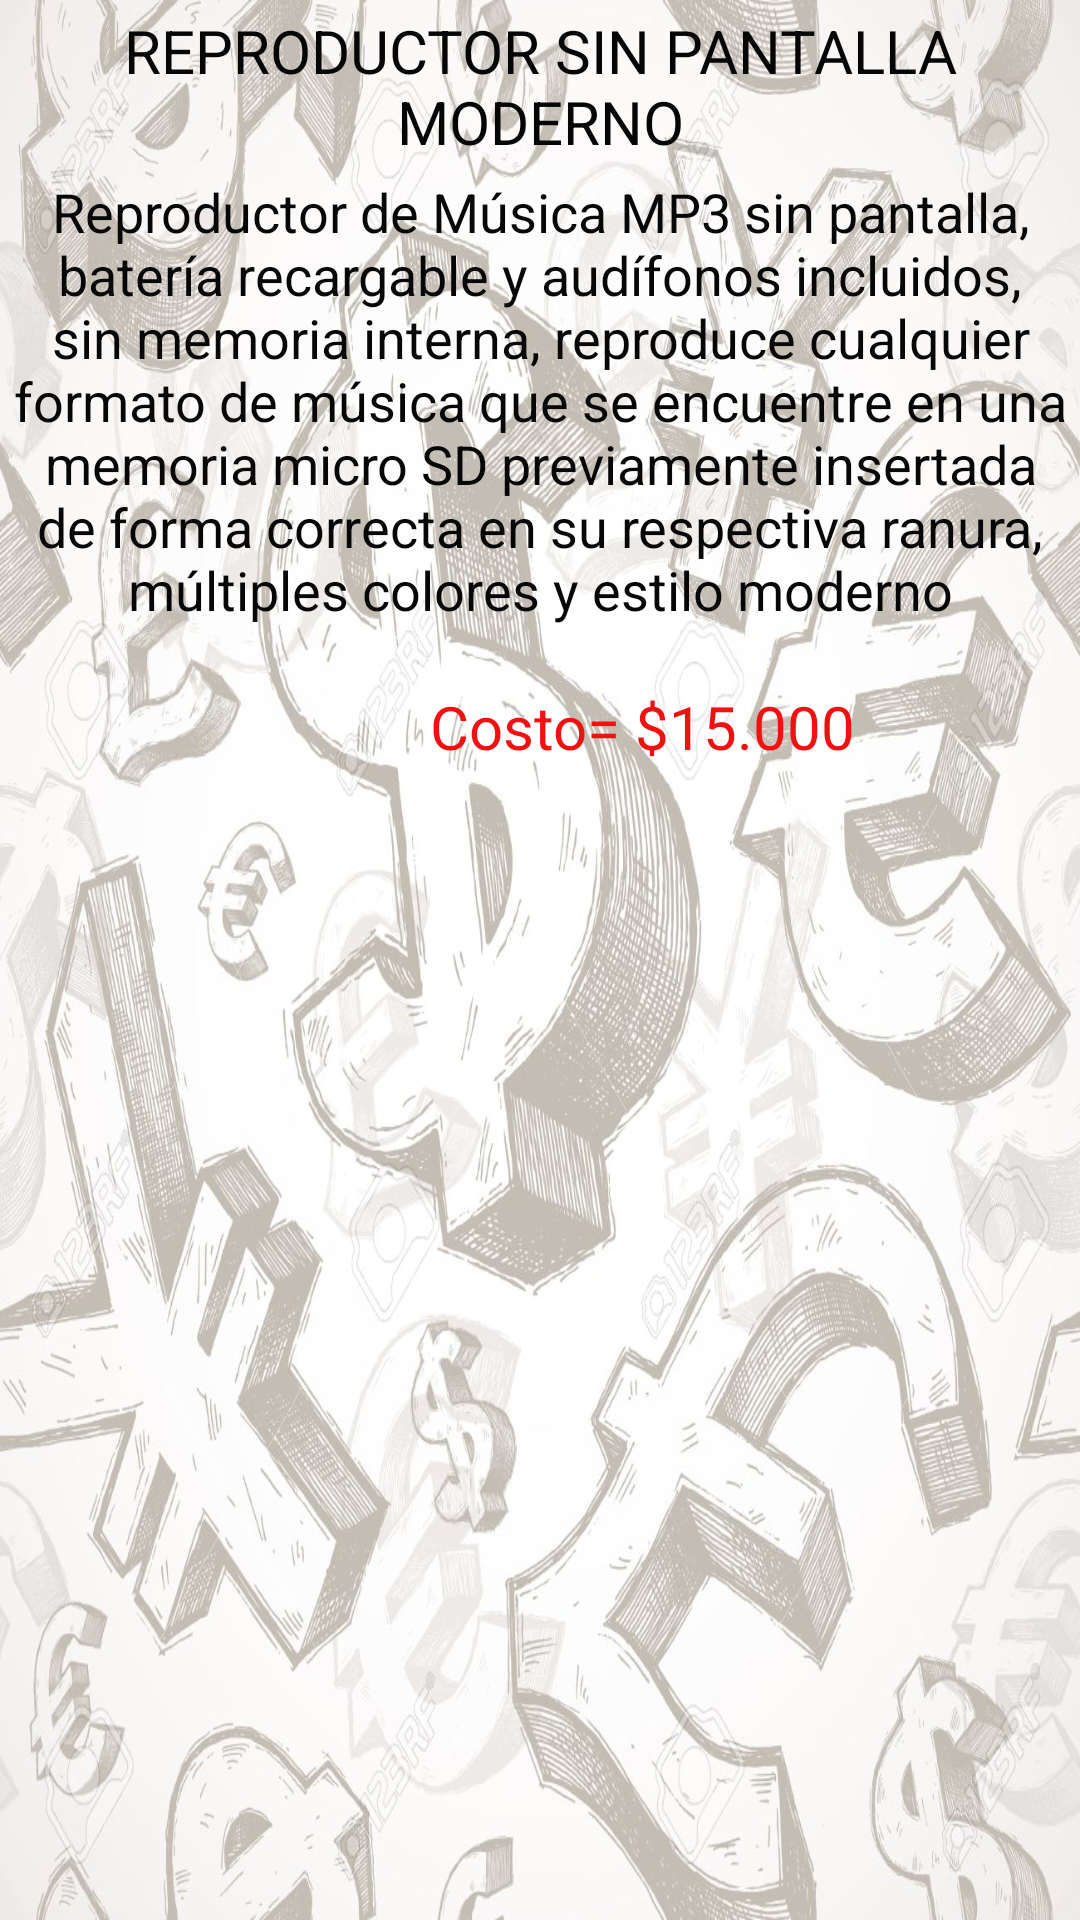

Android layout source for this screen:
<!-- AndroidManifest.xml: application theme AppTheme -->
<!-- res/layout/popuprepro3.xml -->
<?xml version="1.0" encoding="utf-8"?>
<RelativeLayout xmlns:android="http://schemas.android.com/apk/res/android"
    android:orientation="vertical"
    android:layout_width="match_parent"
    android:layout_height="match_parent"
    android:background="@drawable/fondodinero">

    <TextView
        android:layout_width="match_parent"
        android:layout_height="wrap_content"
        android:id="@+id/editText"
        android:layout_gravity="center_horizontal"
        android:text="REPRODUCTOR SIN PANTALLA MODERNO"
        android:elegantTextHeight="true"
        android:textAlignment="center"
        android:layout_alignParentTop="true"
        android:layout_alignParentLeft="true"
        android:layout_alignParentStart="true"
        android:shadowColor="#0b0b0b"
        android:textColor="#060606"
        android:textSize="20dp" />

    <TextView
        android:layout_width="match_parent"
        android:layout_height="wrap_content"
        android:id="@+id/editText3"
        android:text="Costo= $15.000"
        android:textAlignment="center"
        android:textColor="#f21111"
        android:layout_below="@+id/editText2"
        android:layout_alignParentLeft="true"
        android:layout_alignParentStart="true"
        android:layout_marginLeft="68dp"
        android:layout_marginStart="68dp"
        android:layout_marginTop="20dp"
        android:textSize="20dp"
        android:visibility="visible" />

    <TextView
        android:layout_width="match_parent"
        android:layout_height="wrap_content"
        android:id="@+id/editText2"
        android:text="Reproductor de Música MP3 sin pantalla, batería recargable y audífonos incluidos, sin memoria interna, reproduce cualquier formato de música que se encuentre en una memoria micro SD previamente insertada de forma correcta en su respectiva ranura, múltiples colores y estilo moderno"
        android:textAlignment="center"
        android:layout_below="@+id/editText"
        android:layout_alignParentLeft="true"
        android:layout_alignParentStart="true"
        android:textSize="18dp"
        android:textColor="#070707" />


</RelativeLayout>
<!-- resources referenced by this layout -->
<resources>
  <!-- drawable fondodinero: jpg bitmap (drawable, 220946 bytes) -->
  <style name="AppTheme" parent="Theme.AppCompat.Light.DarkActionBar">
          
          <item name="colorPrimary">@color/colorPrimary</item>
          <item name="colorPrimaryDark">@color/colorPrimaryDark</item>
          <item name="colorAccent">@color/colorAccent</item>
      </style>
  <!-- not gathered from this repository: default colours our renderer supplied (Android Studio template values) -->
  <color name="colorPrimary">#FF6200EE</color>
  <color name="colorPrimaryDark">#FF3700B3</color>
  <color name="colorAccent">#FF03DAC5</color>
</resources>
